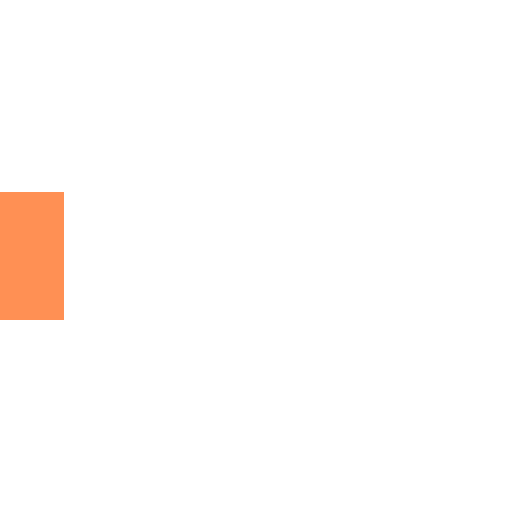
t = 0.00 s
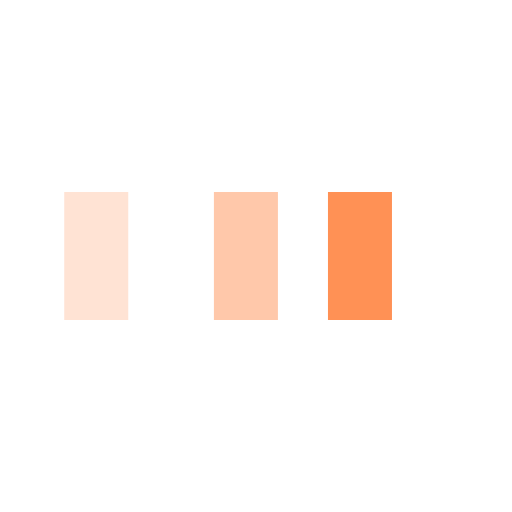
t = 0.25 s
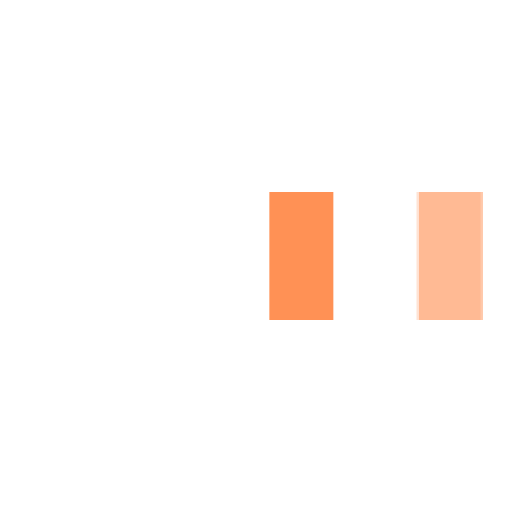
t = 0.58 s
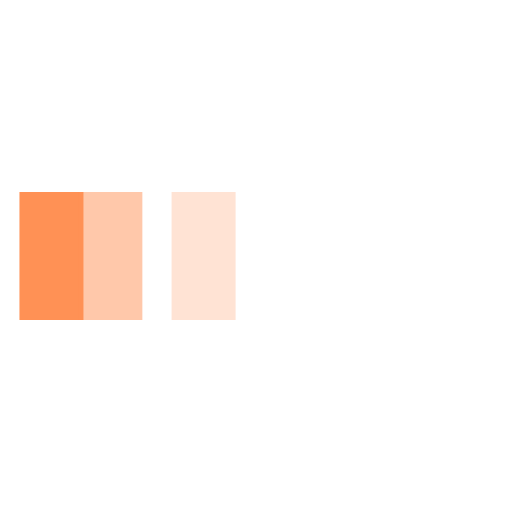
t = 0.85 s
t = 1.13 s: frame unchanged from t = 0.00 s, image omitted
t = 1.45 s: frame unchanged from t = 0.00 s, image omitted

The animated SVG that drew these frames (rendered in a browser with its animation timeline set to each time). Animation: 3 SMIL elements (animateTransform=3); one cycle of 1.70 s, repeats indefinitely.

<svg xmlns="http://www.w3.org/2000/svg" viewBox="0 0 32 32" width="32" height="32" fill="#ff9155">
  <path transform="translate(0 0)" d="M0 12 V20 H4 V12z">
    <animateTransform attributeName="transform" type="translate" values="0 0; 28 0; 0 0; 0 0" dur="1.5s" begin="0" repeatCount="indefinite" keytimes="0;0.3;0.6;1" keySplines="0.2 0.2 0.4 0.8;0.2 0.2 0.4 0.8;0.2 0.2 0.4 0.8" calcMode="spline" />
  </path>
  <path opacity="0.5" transform="translate(0 0)" d="M0 12 V20 H4 V12z">
    <animateTransform attributeName="transform" type="translate" values="0 0; 28 0; 0 0; 0 0" dur="1.5s" begin="0.1s" repeatCount="indefinite" keytimes="0;0.3;0.6;1" keySplines="0.2 0.2 0.4 0.8;0.2 0.2 0.4 0.8;0.2 0.2 0.4 0.8" calcMode="spline" />
  </path>
  <path opacity="0.25" transform="translate(0 0)" d="M0 12 V20 H4 V12z">
    <animateTransform attributeName="transform" type="translate" values="0 0; 28 0; 0 0; 0 0" dur="1.5s" begin="0.2s" repeatCount="indefinite" keytimes="0;0.3;0.6;1" keySplines="0.2 0.2 0.4 0.8;0.2 0.2 0.4 0.8;0.2 0.2 0.4 0.8" calcMode="spline" />
  </path>
</svg>
